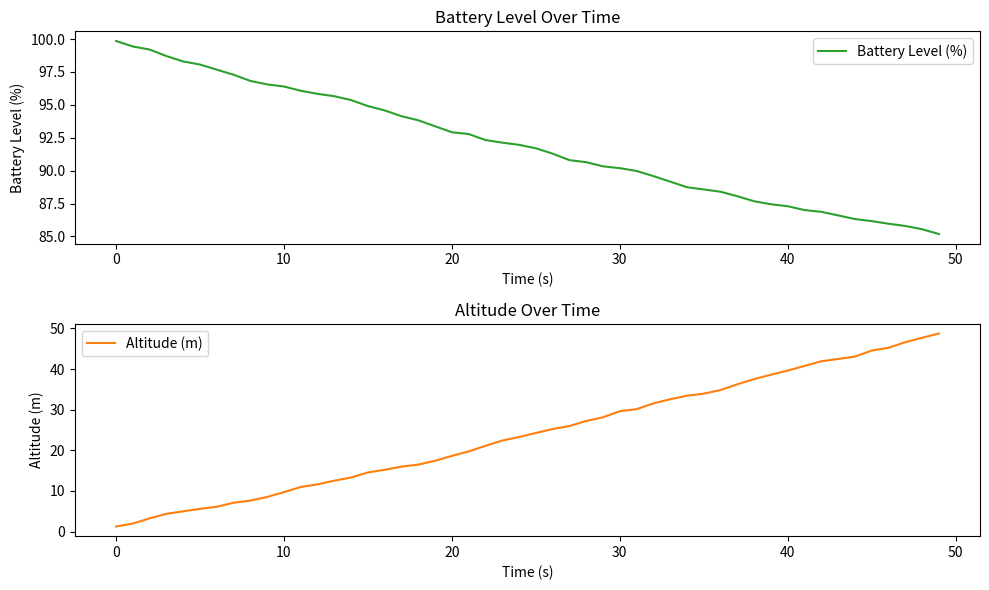

The script that saved this image:
import random
import matplotlib.pyplot as plt
import time

class SimulationManagement:
    def __init__(self):
        self.time_data = []
        self.battery_data = []
        self.altitude_data = []
        self.battery_level = 100  # Initial battery level (percent)
        self.altitude = 0  # Initial altitude (m)

    def manage_simulation(self):
        """Simulate basic flight operations like battery monitoring and altitude adjustments."""
        for t in range(50):  # Run for 50 iterations
            # Simulate battery drain and altitude increase
            self.battery_level -= random.uniform(0.1, 0.5)
            self.altitude += random.uniform(0.5, 1.5)

            # Ensure battery level stays between 0 and 100
            if self.battery_level < 0:
                self.battery_level = 0
            if self.battery_level > 100:
                self.battery_level = 100

            # Store data for plotting
            self.time_data.append(t)
            self.battery_data.append(self.battery_level)
            self.altitude_data.append(self.altitude)

            # Simulate a delay (0.1 second per iteration)
            time.sleep(0.1)

        print("Simulation management complete.")

    def plot_simulation_data(self):
        """Plot battery level and altitude data over time."""
        plt.figure(figsize=(10, 6))

        # Plot battery level
        plt.subplot(2, 1, 1)
        plt.plot(self.time_data, self.battery_data, label="Battery Level (%)", color='tab:green')
        plt.title("Battery Level Over Time")
        plt.xlabel("Time (s)")
        plt.ylabel("Battery Level (%)")
        plt.legend()

        # Plot altitude
        plt.subplot(2, 1, 2)
        plt.plot(self.time_data, self.altitude_data, label="Altitude (m)", color='tab:orange')
        plt.title("Altitude Over Time")
        plt.xlabel("Time (s)")
        plt.ylabel("Altitude (m)")
        plt.legend()

        plt.tight_layout()
        plt.show()

# --- Main Execution ---
if __name__ == "__main__":
    simulation_manager = SimulationManagement()
    simulation_manager.manage_simulation()
    simulation_manager.plot_simulation_data()
